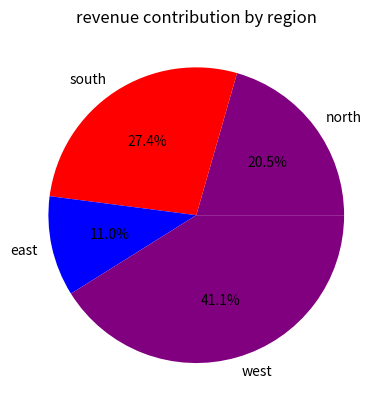

This chart was generated by the following Python code:

import matplotlib.pyplot as plt
region=['north','south','east','west']
revenue=[15000,20000,8000,30000]

plt.title('revenue contribution by region')
plt.pie(revenue, colors=['purple','red','blue'],labels=region,autopct='%1.1f%%')

plt.show()
